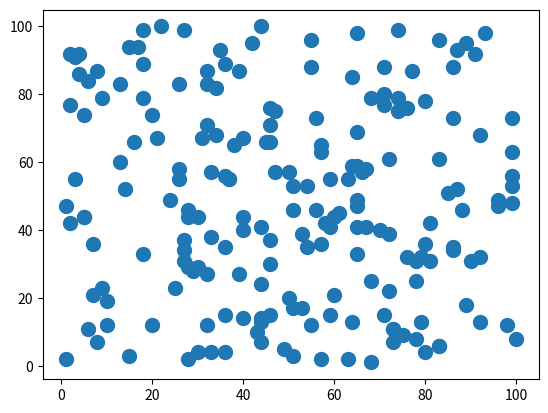

Reproduce this figure in Python.
import matplotlib.pyplot as plt
import random as rd

y = [rd.randint(1,100) for i in range(1,201) ]
x = [rd.randint(1,100) for i in range(1,201) ]

plt.figure()
plt.scatter(x,y,s=100)
plt.show()